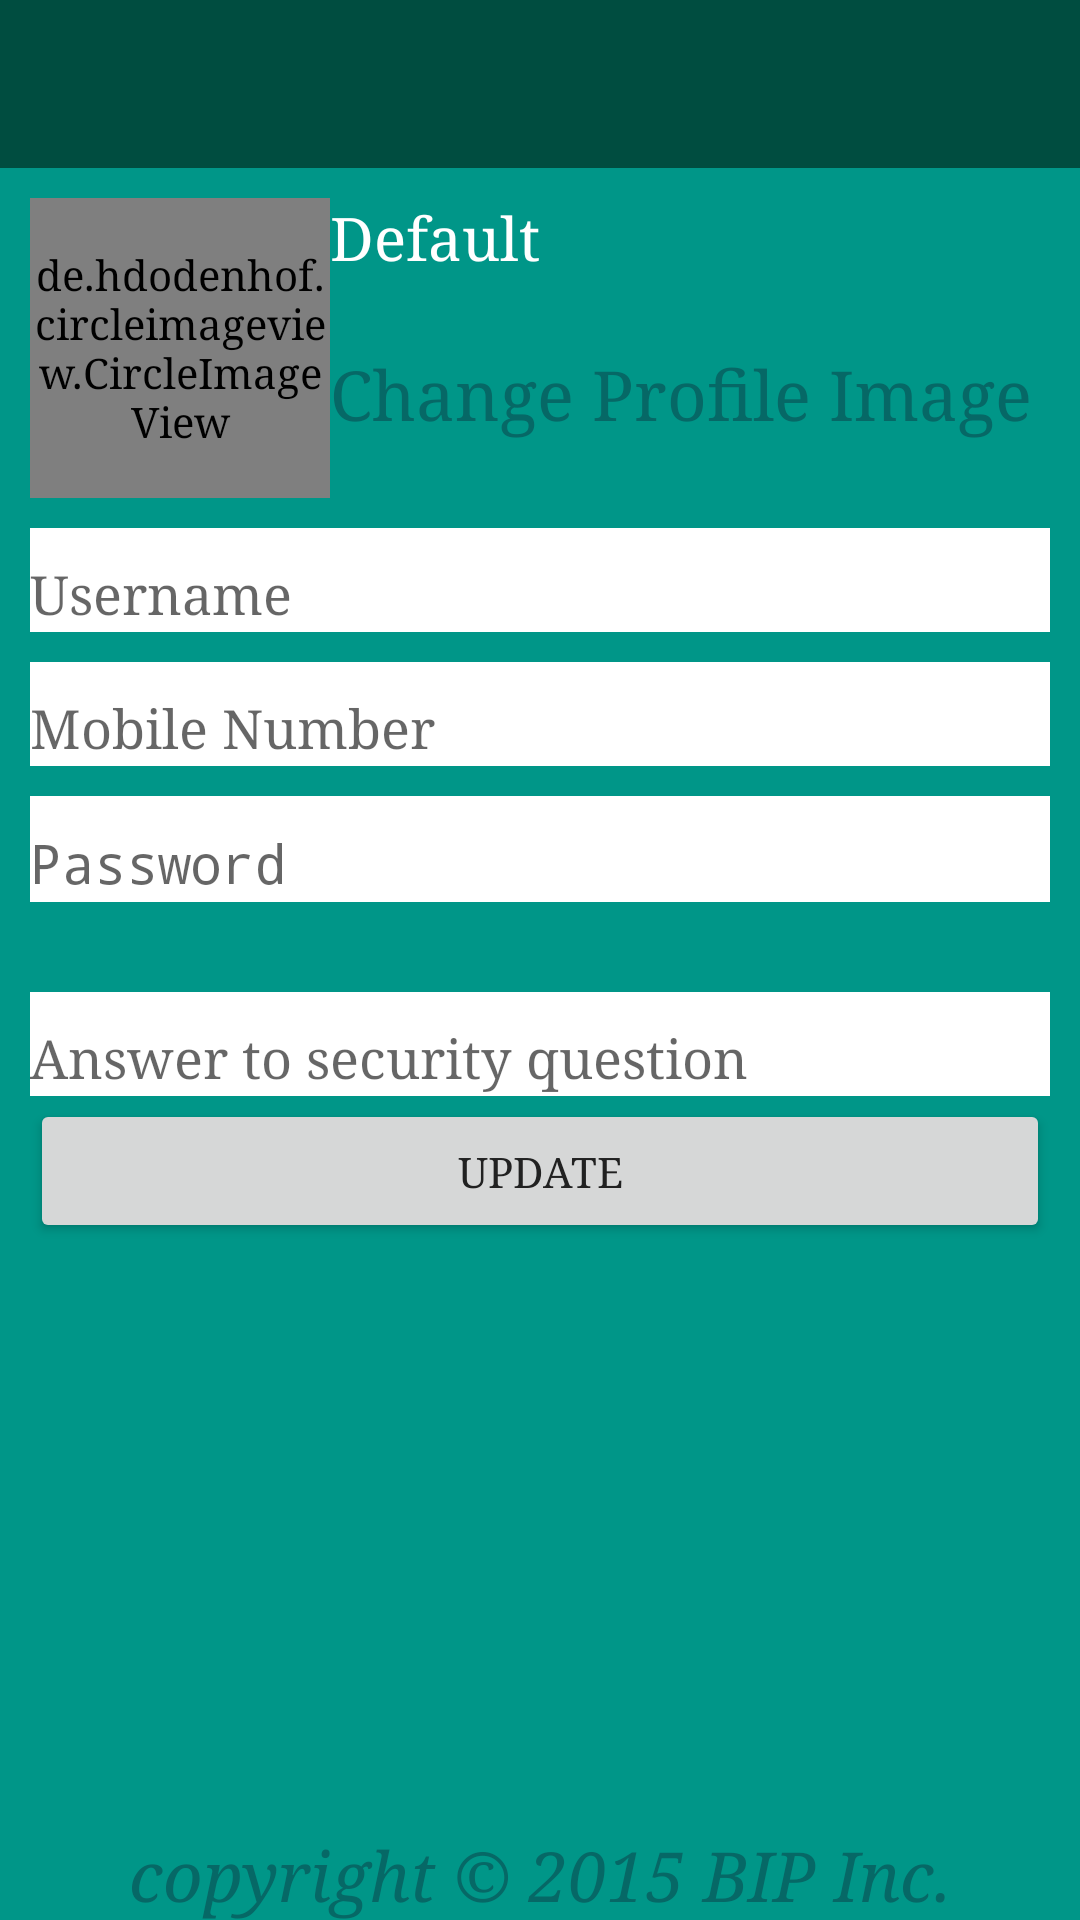

The Android layout XML behind this screen, and the referenced resources:
<!-- AndroidManifest.xml: activity theme NoActionBar -->
<!-- res/layout/activity_update.xml -->
<LinearLayout xmlns:android="http://schemas.android.com/apk/res/android"
    xmlns:app="http://schemas.android.com/apk/res-auto"
    android:id="@+id/linear1"
    android:layout_width="match_parent"
    android:layout_height="match_parent"
    android:background="#009688"
    android:orientation="vertical"
    android:weightSum="100">

    <include
        android:id="@+id/update_toolbar"
        layout="@layout/app_toolbar"/>

    <ScrollView
        android:layout_width="match_parent"
        android:layout_height="wrap_content"
        android:orientation="vertical">

        <LinearLayout
            android:layout_width="match_parent"
            android:layout_height="wrap_content"
            android:orientation="vertical"
            android:padding="10dp">


            <RelativeLayout
                android:layout_width="match_parent"
                android:layout_height="wrap_content"
                android:layout_marginBottom="10dp">

                

                <de.hdodenhof.circleimageview.CircleImageView
                    android:id="@+id/update_dp"
                    android:layout_width="100dp"
                    android:layout_height="100dp"
                    android:src="@drawable/avatar_default"
                    android:layout_gravity="center_horizontal"
                    app:civ_border_width="2dp"
                    app:civ_border_color="#00796b"/>

                <TextView
                    android:id="@+id/txt_cat"
                    android:layout_width="wrap_content"
                    android:layout_height="wrap_content"
                    android:layout_marginTop="0dip"
                    android:layout_toRightOf="@+id/update_dp"
                    android:gravity="end"
                    android:text="Default"
                    android:textColor="#fff"
                    android:textSize="20sp" />

                <TextView
                    android:id="@+id/txt"
                    android:layout_width="wrap_content"
                    android:layout_height="wrap_content"
                    android:layout_marginTop="50dip"
                    android:layout_toRightOf="@+id/update_dp"
                    android:text="Change Profile Image"
                    android:textColor="#ff066866"
                    android:textSize="23sp" />
            </RelativeLayout>


            <android.support.design.widget.TextInputLayout xmlns:android="http://schemas.android.com/apk/res/android"
                xmlns:app="http://schemas.android.com/apk/res-auto"
                android:id="@+id/TUsername"
                android:layout_width="match_parent"
                android:layout_height="wrap_content"
                android:background="#fff">

                <EditText
                    android:id="@+id/update_username"
                    android:layout_width="match_parent"
                    android:layout_height="wrap_content"
                    android:hint="Username"
                    android:background="#fff"
                    android:lines="1"
                    android:singleLine="true"
                    android:textColor="#ff066866" />
            </android.support.design.widget.TextInputLayout>


            <android.support.design.widget.TextInputLayout xmlns:android="http://schemas.android.com/apk/res/android"
                xmlns:app="http://schemas.android.com/apk/res-auto"
                android:id="@+id/TMobile"
                android:layout_width="match_parent"
                android:layout_height="wrap_content"
                android:layout_marginTop="10dp"
                android:background="#fff">

                <EditText
                    android:id="@+id/update_mobile"
                    android:layout_width="match_parent"
                    android:layout_height="wrap_content"
                    android:hint="Mobile Number"
                    android:background="#fff"
                    android:inputType="phone"
                    android:lines="1"
                    android:singleLine="true"
                    android:textColor="#ff066866" />

            </android.support.design.widget.TextInputLayout>

            <android.support.design.widget.TextInputLayout xmlns:android="http://schemas.android.com/apk/res/android"
                xmlns:app="http://schemas.android.com/apk/res-auto"
                android:id="@+id/TPassword"
                android:layout_width="match_parent"
                android:layout_height="wrap_content"
                android:layout_marginTop="10dp"
                android:background="#fff">

                <EditText
                    android:id="@+id/update_password"
                    android:layout_width="match_parent"
                    android:layout_height="wrap_content"
                    android:hint="Password"
                    android:background="#fff"
                    android:inputType="textPassword"
                    android:lines="1"
                    android:singleLine="true"
                    android:textColor="#ff066866" />

            </android.support.design.widget.TextInputLayout>

            <android.support.design.widget.TextInputLayout
                android:layout_width="match_parent"
                android:layout_height="wrap_content"
                android:layout_marginTop="10dp"
                app:hintTextAppearance="@string/prom"
                android:background="#fff">

                <Spinner
                    android:id="@+id/category"
                    android:layout_width="match_parent"
                    android:layout_height="wrap_content"
                    android:prompt="@string/prom"
                    android:spinnerMode="dialog"
                    android:background="#fff"/>

            </android.support.design.widget.TextInputLayout>

            <android.support.design.widget.TextInputLayout
                android:layout_width="match_parent"
                android:layout_height="wrap_content"
                android:layout_marginTop="10dp"
                android:background="#fff"
                app:hintTextAppearance="@string/prom">

                <Spinner
                    android:id="@+id/security_q"
                    android:layout_width="match_parent"
                    android:layout_height="wrap_content"
                    android:prompt="@string/prom2"
                    android:background="#fff"
                    android:spinnerMode="dialog" />

            </android.support.design.widget.TextInputLayout>

            <android.support.design.widget.TextInputLayout xmlns:android="http://schemas.android.com/apk/res/android"
                xmlns:app="http://schemas.android.com/apk/res-auto"
                android:id="@+id/Tsecurity_a"
                android:layout_width="match_parent"
                android:layout_height="wrap_content"
                android:layout_marginTop="10dp"
                android:background="#fff">

                <EditText
                    android:id="@+id/security_a"
                    android:layout_width="match_parent"
                    android:layout_height="wrap_content"
                    android:hint="Answer to security question"
                    android:background="#fff"
                    android:lines="1"
                    android:singleLine="true"
                    android:textColor="#ff066866" />

            </android.support.design.widget.TextInputLayout>




            <Button
                android:id="@+id/update"
                android:layout_width="match_parent"
                android:layout_height="wrap_content"
                android:layout_marginBottom="2dp"
                android:layout_marginTop="1dp"
                android:text="Update" />

        </LinearLayout>
    </ScrollView>

    <RelativeLayout
        android:layout_width="match_parent"
        android:layout_height="match_parent">

        <TextView
            android:id="@+id/copyright"
            android:layout_width="wrap_content"
            android:layout_height="wrap_content"
            android:layout_alignParentBottom="true"
            android:layout_centerHorizontal="true"
            android:text="@string/copy_right"
            android:textColor="#ff066866"
            android:textSize="23sp" />
    </RelativeLayout>
</LinearLayout>
<!-- res/layout/app_toolbar.xml (included above) -->
<?xml version="1.0" encoding="utf-8"?>
<android.support.v7.widget.Toolbar xmlns:android="http://schemas.android.com/apk/res/android"
    xmlns:app="http://schemas.android.com/apk/res-auto"
    android:layout_width="match_parent"
    android:layout_height="wrap_content"
    android:background="#004d40"
    android:padding="5dp"
    android:theme="@style/myCustomToolbar"
    app:popupTheme="@style/ThemeOverlay.AppCompat.Light">

</android.support.v7.widget.Toolbar>
    
<!-- resources referenced by this layout -->
<resources>
  <string name="copy_right"><i>copyright © 2015 BIP Inc.</i></string>
  <string name="prom">Select a Category</string>
  <string name="prom2">select a question</string>
  <style name="myCustomToolbar" parent="ThemeOverlay.AppCompat.Dark">
  
      </style>
  <style name="NoActionBar" parent="Theme.AppCompat.Light.NoActionBar">
          <item name="android:colorPrimary">@color/primary</item>
          <item name="android:colorPrimaryDark">@color/primary_dark</item>
          <item name="android:shadowColor">@color/primary_light</item>
          <item name="android:colorAccent">@color/accent</item>
          <item name="android:textColorPrimary">@color/primary_text</item>
          <item name="android:textColorSecondary">@color/secondary_text</item>
          <item name="android:icon">@color/icons</item>
          <item name="android:divider">@color/divider</item>
          <item name="android:textViewStyle">@style/AppTheme.widget.TextView</item>
          <item name="android:typeface">serif</item>
  
      </style>
  <color name="primary">#009688</color>
  <color name="primary_dark">#00796B</color>
  <color name="primary_light">#B2DFDB</color>
  <color name="accent">#4CAF50</color>
  <color name="primary_text">#212121</color>
  <color name="secondary_text">#727272</color>
  <color name="icons">#FFFFFF</color>
  <color name="divider">#B6B6B6</color>
  <style name="AppTheme.widget.TextView" parent="android:Widget.Holo.Light.TextView">
          <item name="fontPath">fonts/gasmaskwarriors.ttf</item>
      </style>
</resources>
